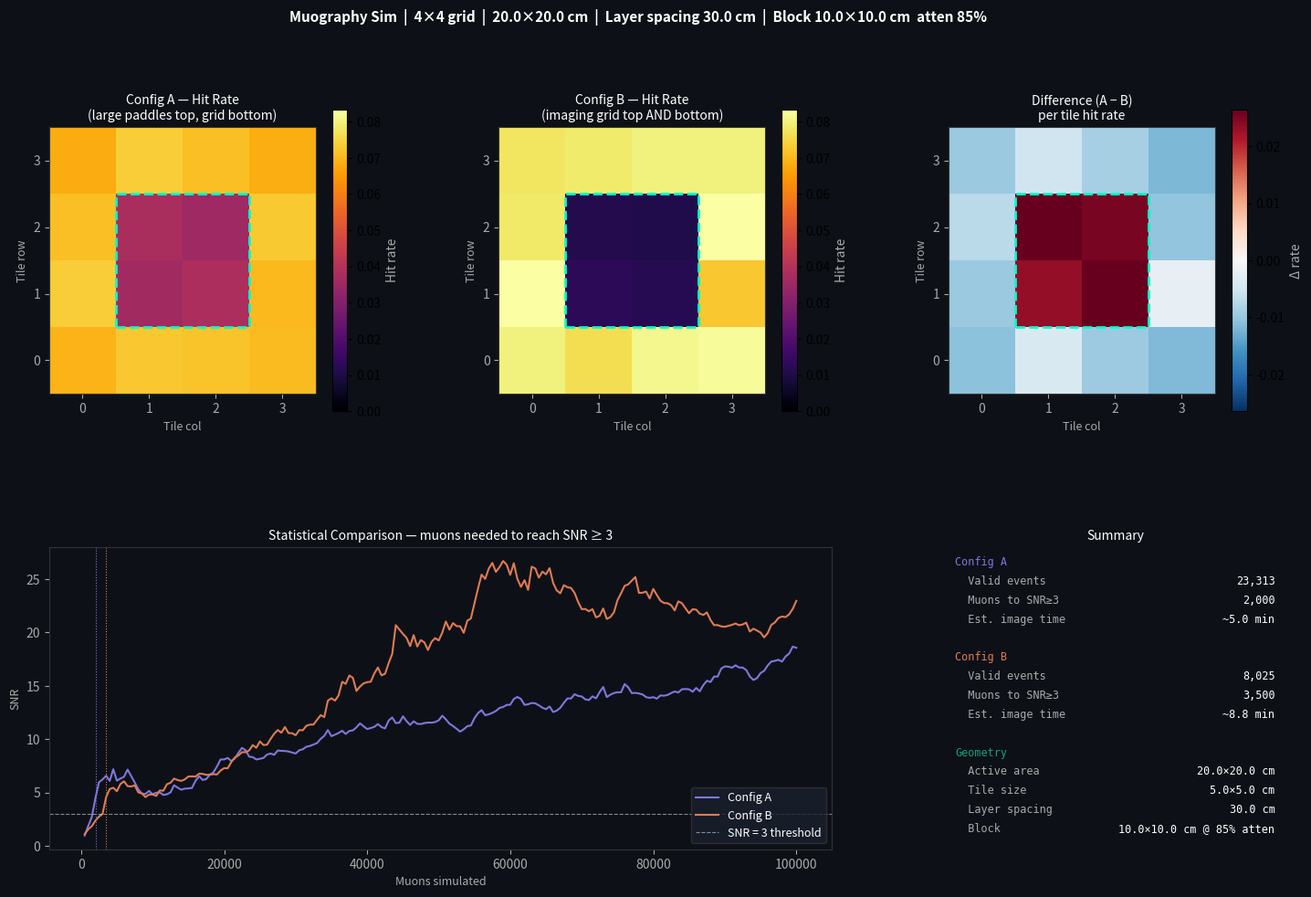

This figure's Python source: (Note: this script raises an exception after producing the figure.)
"""
muography_sim_v2.py
-------------------
Simulates two detector configurations for a binary muon shadow imager.

  Config A: 2 large single-plane trigger paddles (top) + imaging grid (bottom)
  Config B: Imaging grid on top AND bottom (tiled both layers)

Physical units throughout are cm.
Muon tracks follow a realistic cos^2(theta) zenith distribution.

Usage:
  python3 muography_sim_v2.py

Edit the constants block below to change geometry.
"""

import numpy as np
import matplotlib.pyplot as plt
import matplotlib.gridspec as gridspec
from matplotlib.patches import Rectangle

# ── Physical geometry (all units in cm) ──────────────────────────────────────

# Scintillator active area
SCINT_WIDTH  = 20.0   # cm
SCINT_HEIGHT = 20.0   # cm

# Grid resolution — set directly
GRID_COLS = 4
GRID_ROWS = 4

# Tile size derived automatically
TILE_W = SCINT_WIDTH  / GRID_COLS
TILE_H = SCINT_HEIGHT / GRID_ROWS

# Layer heights (cm above bottom imaging grid)
Z_TOP_PADDLE  = 30.0  # top trigger paddle / top imaging grid (Config B)
Z_BOT_PADDLE  = 20.0  # second trigger paddle (Config A only)
Z_IMAGING_BOT =  0.0  # bottom imaging grid — reference plane

# Dense block
BLOCK_X     =  5.0    # cm  left edge
BLOCK_Y     =  5.0    # cm  bottom edge
BLOCK_W     = 10.0    # cm  width
BLOCK_H     = 10.0    # cm  height
BLOCK_Z     = 15.0    # cm  height above bottom grid (sits between layers)
BLOCK_ATTEN =  0.85   # fraction of muons blocked (0=transparent, 1=opaque)

# Simulation
N_MUONS = 100_000

# ── Track generation ─────────────────────────────────────────────────────────

def generate_muons(n, rng):
    """
    Generate muon tracks with realistic angular distribution.

    Each muon defined by:
      (x0, y0) : entry point at top paddle (cm)
      theta    : zenith angle from vertical (radians)
      phi      : azimuth angle (radians)

    Zenith distribution follows cos^2(theta).
    Hard cutoff at 70 degrees — flux negligible beyond that.
    """
    x0 = rng.uniform(0, SCINT_WIDTH,  n)
    y0 = rng.uniform(0, SCINT_HEIGHT, n)

    # Rejection sampling for cos^2(theta) distribution
    theta = []
    while len(theta) < n:
        candidates = rng.uniform(0, np.radians(70), n)
        accept_prob = np.cos(candidates) ** 2
        mask = rng.uniform(0, 1, n) < accept_prob
        theta.extend(candidates[mask].tolist())
    theta = np.array(theta[:n])

    # Azimuth uniform — no preferred horizontal direction
    phi = rng.uniform(0, 2 * np.pi, n)

    return x0, y0, theta, phi


def track_position_at_z(x0, y0, theta, phi, z_start, z_target):
    """
    Return (x, y) position of a muon track at z_target.
    Muon enters at (x0, y0) at height z_start travelling at (theta, phi).
    """
    dz    = z_start - z_target
    drift = dz * np.tan(theta)
    x     = x0 + drift * np.cos(phi)
    y     = y0 + drift * np.sin(phi)
    return x, y

# ── Block intersection ────────────────────────────────────────────────────────

def check_block(x0, y0, theta, phi, rng):
    """
    Compute where each muon passes through BLOCK_Z and check if it
    hits the block. Apply attenuation probabilistically.
    Returns boolean mask — True means muon survived.
    """
    x_block, y_block = track_position_at_z(
        x0, y0, theta, phi,
        z_start  = Z_TOP_PADDLE,
        z_target = BLOCK_Z
    )

    in_block = (
        (x_block >= BLOCK_X) & (x_block <= BLOCK_X + BLOCK_W) &
        (y_block >= BLOCK_Y) & (y_block <= BLOCK_Y + BLOCK_H)
    )

    absorbed = in_block & (rng.random(len(x0)) < BLOCK_ATTEN)
    return ~absorbed


def pos_to_tile(x, y):
    """
    Convert physical (x, y) in cm to (row, col) tile index.
    Returns -1 for positions outside the active area.
    """
    col = (x / TILE_W).astype(int)
    row = (y / TILE_H).astype(int)

    in_bounds = (
        (x >= 0) & (x < SCINT_WIDTH) &
        (y >= 0) & (y < SCINT_HEIGHT)
    )

    col = np.clip(col, 0, GRID_COLS - 1)
    row = np.clip(row, 0, GRID_ROWS - 1)

    col = np.where(in_bounds, col, -1)
    row = np.where(in_bounds, row, -1)

    return row, col

# ── Config simulations ────────────────────────────────────────────────────────

def simulate_A(x0, y0, theta, phi, survived, rng):
    """
    Config A: large single-plane paddles on top, imaging grid on bottom.
    Valid event = muon survived block AND lands in active area of bottom grid.
    Position determined entirely by bottom grid tile.
    """
    hit_map = np.zeros((GRID_ROWS, GRID_COLS), dtype=int)
    total_events = 0

    x_bot, y_bot = track_position_at_z(
        x0[survived], y0[survived], theta[survived], phi[survived],
        z_start  = Z_TOP_PADDLE,
        z_target = Z_IMAGING_BOT
    )

    row_bot, col_bot = pos_to_tile(x_bot, y_bot)
    in_bounds = (row_bot >= 0) & (col_bot >= 0)

    for r, c in zip(row_bot[in_bounds], col_bot[in_bounds]):
        hit_map[r, c] += 1
        total_events += 1

    return hit_map, total_events


def simulate_B(x0, y0, theta, phi, survived, rng):
    """
    Config B: imaging grid on top AND bottom.
    Valid event = muon survived block AND fires the same tile on both grids.
    Angled muons that drift across a tile boundary are rejected.
    """
    hit_map = np.zeros((GRID_ROWS, GRID_COLS), dtype=int)
    total_events = 0

    # Top grid — muon enters here so no drift from top paddle
    x_top = x0[survived].copy()
    y_top = y0[survived].copy()

    # Bottom grid — muon has drifted
    x_bot, y_bot = track_position_at_z(
        x0[survived], y0[survived], theta[survived], phi[survived],
        z_start  = Z_TOP_PADDLE,
        z_target = Z_IMAGING_BOT
    )

    row_top, col_top = pos_to_tile(x_top, y_top)
    row_bot, col_bot = pos_to_tile(x_bot, y_bot)

    in_bounds = (row_top >= 0) & (col_top >= 0) & \
                (row_bot >= 0) & (col_bot >= 0)

    same_tile = (row_top == row_bot) & (col_top == col_bot)

    valid = in_bounds & same_tile

    for r, c in zip(row_bot[valid], col_bot[valid]):
        hit_map[r, c] += 1
        total_events += 1

    return hit_map, total_events

# ── SNR test ──────────────────────────────────────────────────────────────────

def run_snr_test(config_fn, x0, y0, theta, phi, rng,
                 target_snr=3.0, step=500):
    """
    Incrementally accumulate events and track when SNR first hits target.
    SNR = (mean open rate - mean shadow rate) / std(open rate)
    """
    hit_map = np.zeros((GRID_ROWS, GRID_COLS), dtype=int)
    total_events = 0
    snr_history = []
    muon_history = []
    muons_to_detect = None

    # Pre-classify tiles as shadow or open based on block projection
    shadow_mask = np.zeros((GRID_ROWS, GRID_COLS), dtype=bool)
    for r in range(GRID_ROWS):
        for c in range(GRID_COLS):
            tx = (c + 0.5) * TILE_W
            ty = (r + 0.5) * TILE_H
            if (BLOCK_X <= tx <= BLOCK_X + BLOCK_W and
                    BLOCK_Y <= ty <= BLOCK_Y + BLOCK_H):
                shadow_mask[r, c] = True

    n = len(x0)
    for i in range(0, n, step):
        bx  = x0[i:i+step]
        by  = y0[i:i+step]
        bth = theta[i:i+step]
        bph = phi[i:i+step]

        survived = check_block(bx, by, bth, bph, rng)
        batch_map, batch_events = config_fn(bx, by, bth, bph, survived, rng)

        hit_map      += batch_map
        total_events += batch_events

        if total_events < 20:
            continue

        rate_map     = hit_map / total_events
        open_rates   = rate_map[~shadow_mask]
        shadow_rates = rate_map[shadow_mask]

        if open_rates.std() == 0 or len(shadow_rates) == 0:
            continue

        snr = (open_rates.mean() - shadow_rates.mean()) / open_rates.std()
        snr_history.append(float(snr))
        muon_history.append(i + step)

        if snr >= target_snr and muons_to_detect is None:
            muons_to_detect = i + step

    if muons_to_detect is None:
        muons_to_detect = n

    return hit_map, total_events, muons_to_detect, snr_history, muon_history

# ── Plotting ──────────────────────────────────────────────────────────────────

def plot_results(res_a, res_b):
    hit_a, ev_a, mu_a, snr_a, mh_a = res_a
    hit_b, ev_b, mu_b, snr_b, mh_b = res_b

    rate_a = hit_a / ev_a if ev_a > 0 else hit_a.astype(float)
    rate_b = hit_b / ev_b if ev_b > 0 else hit_b.astype(float)

    # Imaging time estimate — ~1 muon/cm^2/min at sea level
    FLUX   = 1.0
    area   = SCINT_WIDTH * SCINT_HEIGHT
    rate   = FLUX * area
    time_a = mu_a / rate
    time_b = mu_b / rate

    fig = plt.figure(figsize=(15, 10), facecolor='#0d1117')
    fig.suptitle(
        f'Muography Sim  |  {GRID_ROWS}×{GRID_COLS} grid  |  '
        f'{SCINT_WIDTH}×{SCINT_HEIGHT} cm  |  '
        f'Layer spacing {Z_TOP_PADDLE} cm  |  '
        f'Block {BLOCK_W}×{BLOCK_H} cm  atten {BLOCK_ATTEN*100:.0f}%',
        color='white', fontsize=11, fontweight='bold', y=0.99
    )

    gs = gridspec.GridSpec(2, 3, figure=fig,
                           hspace=0.45, wspace=0.35,
                           left=0.07, right=0.97,
                           top=0.88, bottom=0.07)

    cmap = plt.cm.inferno
    vmax = max(rate_a.max(), rate_b.max())

    def draw_block(ax):
        rx = BLOCK_X / TILE_W - 0.5
        ry = BLOCK_Y / TILE_H - 0.5
        rw = BLOCK_W / TILE_W
        rh = BLOCK_H / TILE_H
        ax.add_patch(Rectangle(
            (rx, ry), rw, rh,
            linewidth=2, edgecolor='#00ffcc',
            facecolor='none', linestyle='--'
        ))

    def style_ax(ax, title):
        ax.set_title(title, color='white', fontsize=10)
        ax.set_xlabel('Tile col', color='#aaa', fontsize=9)
        ax.set_ylabel('Tile row', color='#aaa', fontsize=9)
        ax.tick_params(colors='#aaa')
        ax.set_facecolor('#0d1117')
        for sp in ax.spines.values():
            sp.set_edgecolor('#333')
        ax.set_xticks(range(GRID_COLS))
        ax.set_yticks(range(GRID_ROWS))

    # Config A
    ax_a = fig.add_subplot(gs[0, 0])
    im_a = ax_a.imshow(rate_a, cmap=cmap, vmin=0, vmax=vmax,
                       origin='lower', aspect='equal',
                       extent=[-0.5, GRID_COLS-0.5, -0.5, GRID_ROWS-0.5])
    draw_block(ax_a)
    style_ax(ax_a, 'Config A — Hit Rate\n(large paddles top, grid bottom)')
    plt.colorbar(im_a, ax=ax_a, label='Hit rate').ax.yaxis.label.set_color('#aaa')

    # Config B
    ax_b = fig.add_subplot(gs[0, 1])
    im_b = ax_b.imshow(rate_b, cmap=cmap, vmin=0, vmax=vmax,
                       origin='lower', aspect='equal',
                       extent=[-0.5, GRID_COLS-0.5, -0.5, GRID_ROWS-0.5])
    draw_block(ax_b)
    style_ax(ax_b, 'Config B — Hit Rate\n(imaging grid top AND bottom)')
    plt.colorbar(im_b, ax=ax_b, label='Hit rate').ax.yaxis.label.set_color('#aaa')

    # Difference map
    ax_d = fig.add_subplot(gs[0, 2])
    diff = rate_a - rate_b
    lim  = np.abs(diff).max() if np.abs(diff).max() > 0 else 1
    im_d = ax_d.imshow(diff, cmap='RdBu_r', vmin=-lim, vmax=lim,
                       origin='lower', aspect='equal',
                       extent=[-0.5, GRID_COLS-0.5, -0.5, GRID_ROWS-0.5])
    draw_block(ax_d)
    style_ax(ax_d, 'Difference (A − B)\nper tile hit rate')
    plt.colorbar(im_d, ax=ax_d, label='Δ rate').ax.yaxis.label.set_color('#aaa')

    # SNR curves
    ax_snr = fig.add_subplot(gs[1, :2])
    ax_snr.set_facecolor('#0d1117')
    ax_snr.plot(mh_a, snr_a, color='#7F77DD', linewidth=1.5, label='Config A')
    ax_snr.plot(mh_b, snr_b, color='#E07B54', linewidth=1.5, label='Config B')
    ax_snr.axhline(3.0, color='white', linewidth=0.8,
                   linestyle='--', alpha=0.5, label='SNR = 3 threshold')
    if mu_a < N_MUONS:
        ax_snr.axvline(mu_a, color='#7F77DD', linewidth=0.8, linestyle=':')
    if mu_b < N_MUONS:
        ax_snr.axvline(mu_b, color='#E07B54', linewidth=0.8, linestyle=':')
    ax_snr.set_xlabel('Muons simulated', color='#aaa', fontsize=9)
    ax_snr.set_ylabel('SNR', color='#aaa', fontsize=9)
    ax_snr.set_title('Statistical Comparison — muons needed to reach SNR ≥ 3',
                     color='white', fontsize=10)
    ax_snr.tick_params(colors='#aaa')
    ax_snr.legend(facecolor='#1a1f2e', edgecolor='#333',
                  labelcolor='white', fontsize=9)
    for sp in ax_snr.spines.values():
        sp.set_edgecolor('#333')

    # Summary stats
    ax_s = fig.add_subplot(gs[1, 2])
    ax_s.set_facecolor('#0d1117')
    ax_s.axis('off')
    ax_s.set_title('Summary', color='white', fontsize=10)

    lines = [
        ('#7F77DD', 'Config A',         ''),
        ('#aaa',    '  Valid events',    f'{ev_a:,}'),
        ('#aaa',    '  Muons to SNR≥3', f'{mu_a:,}'),
        ('#aaa',    '  Est. image time', f'~{time_a:.1f} min'),
        ('#aaa',    '',                  ''),
        ('#E07B54', 'Config B',         ''),
        ('#aaa',    '  Valid events',    f'{ev_b:,}'),
        ('#aaa',    '  Muons to SNR≥3', f'{mu_b:,}'),
        ('#aaa',    '  Est. image time', f'~{time_b:.1f} min'),
        ('#aaa',    '',                  ''),
        ('#1D9E75', 'Geometry',         ''),
        ('#aaa',    '  Active area',     f'{SCINT_WIDTH}×{SCINT_HEIGHT} cm'),
        ('#aaa',    '  Tile size',       f'{TILE_W:.1f}×{TILE_H:.1f} cm'),
        ('#aaa',    '  Layer spacing',   f'{Z_TOP_PADDLE} cm'),
        ('#aaa',    '  Block',           f'{BLOCK_W}×{BLOCK_H} cm @ {BLOCK_ATTEN*100:.0f}% atten'),
    ]

    y = 0.97
    for color, left, right in lines:
        ax_s.text(0.02, y, left,  transform=ax_s.transAxes,
                  color=color, fontsize=8.5, va='top', fontfamily='monospace')
        ax_s.text(0.98, y, right, transform=ax_s.transAxes,
                  color='white', fontsize=8.5, va='top', ha='right',
                  fontfamily='monospace')
        y -= 0.063

    import os
    out = os.path.join(os.path.dirname(os.path.abspath(__file__)), 'muography_sim_v2_results.png')
    plt.savefig(out, dpi=150, bbox_inches='tight', facecolor='#0d1117')
    print(f"Saved: {out}")
    print("Saved: muography_sim_v2_results.png")
    plt.show()

# ── Main ──────────────────────────────────────────────────────────────────────

def main():
    rng = np.random.default_rng(42)

    print(f"Generating {N_MUONS:,} muon tracks...")
    x0, y0, theta, phi = generate_muons(N_MUONS, rng)

    print("Running Config A...")
    res_a = run_snr_test(simulate_A, x0, y0, theta, phi, rng)

    print("Running Config B...")
    res_b = run_snr_test(simulate_B, x0, y0, theta, phi, rng)

    ev_a, mu_a = res_a[1], res_a[2]
    ev_b, mu_b = res_b[1], res_b[2]
    print(f"\nConfig A: {ev_a:,} valid events, needs ~{mu_a:,} muons for SNR≥3")
    print(f"Config B: {ev_b:,} valid events, needs ~{mu_b:,} muons for SNR≥3")

    plot_results(res_a, res_b)


if __name__ == '__main__':
    main()
